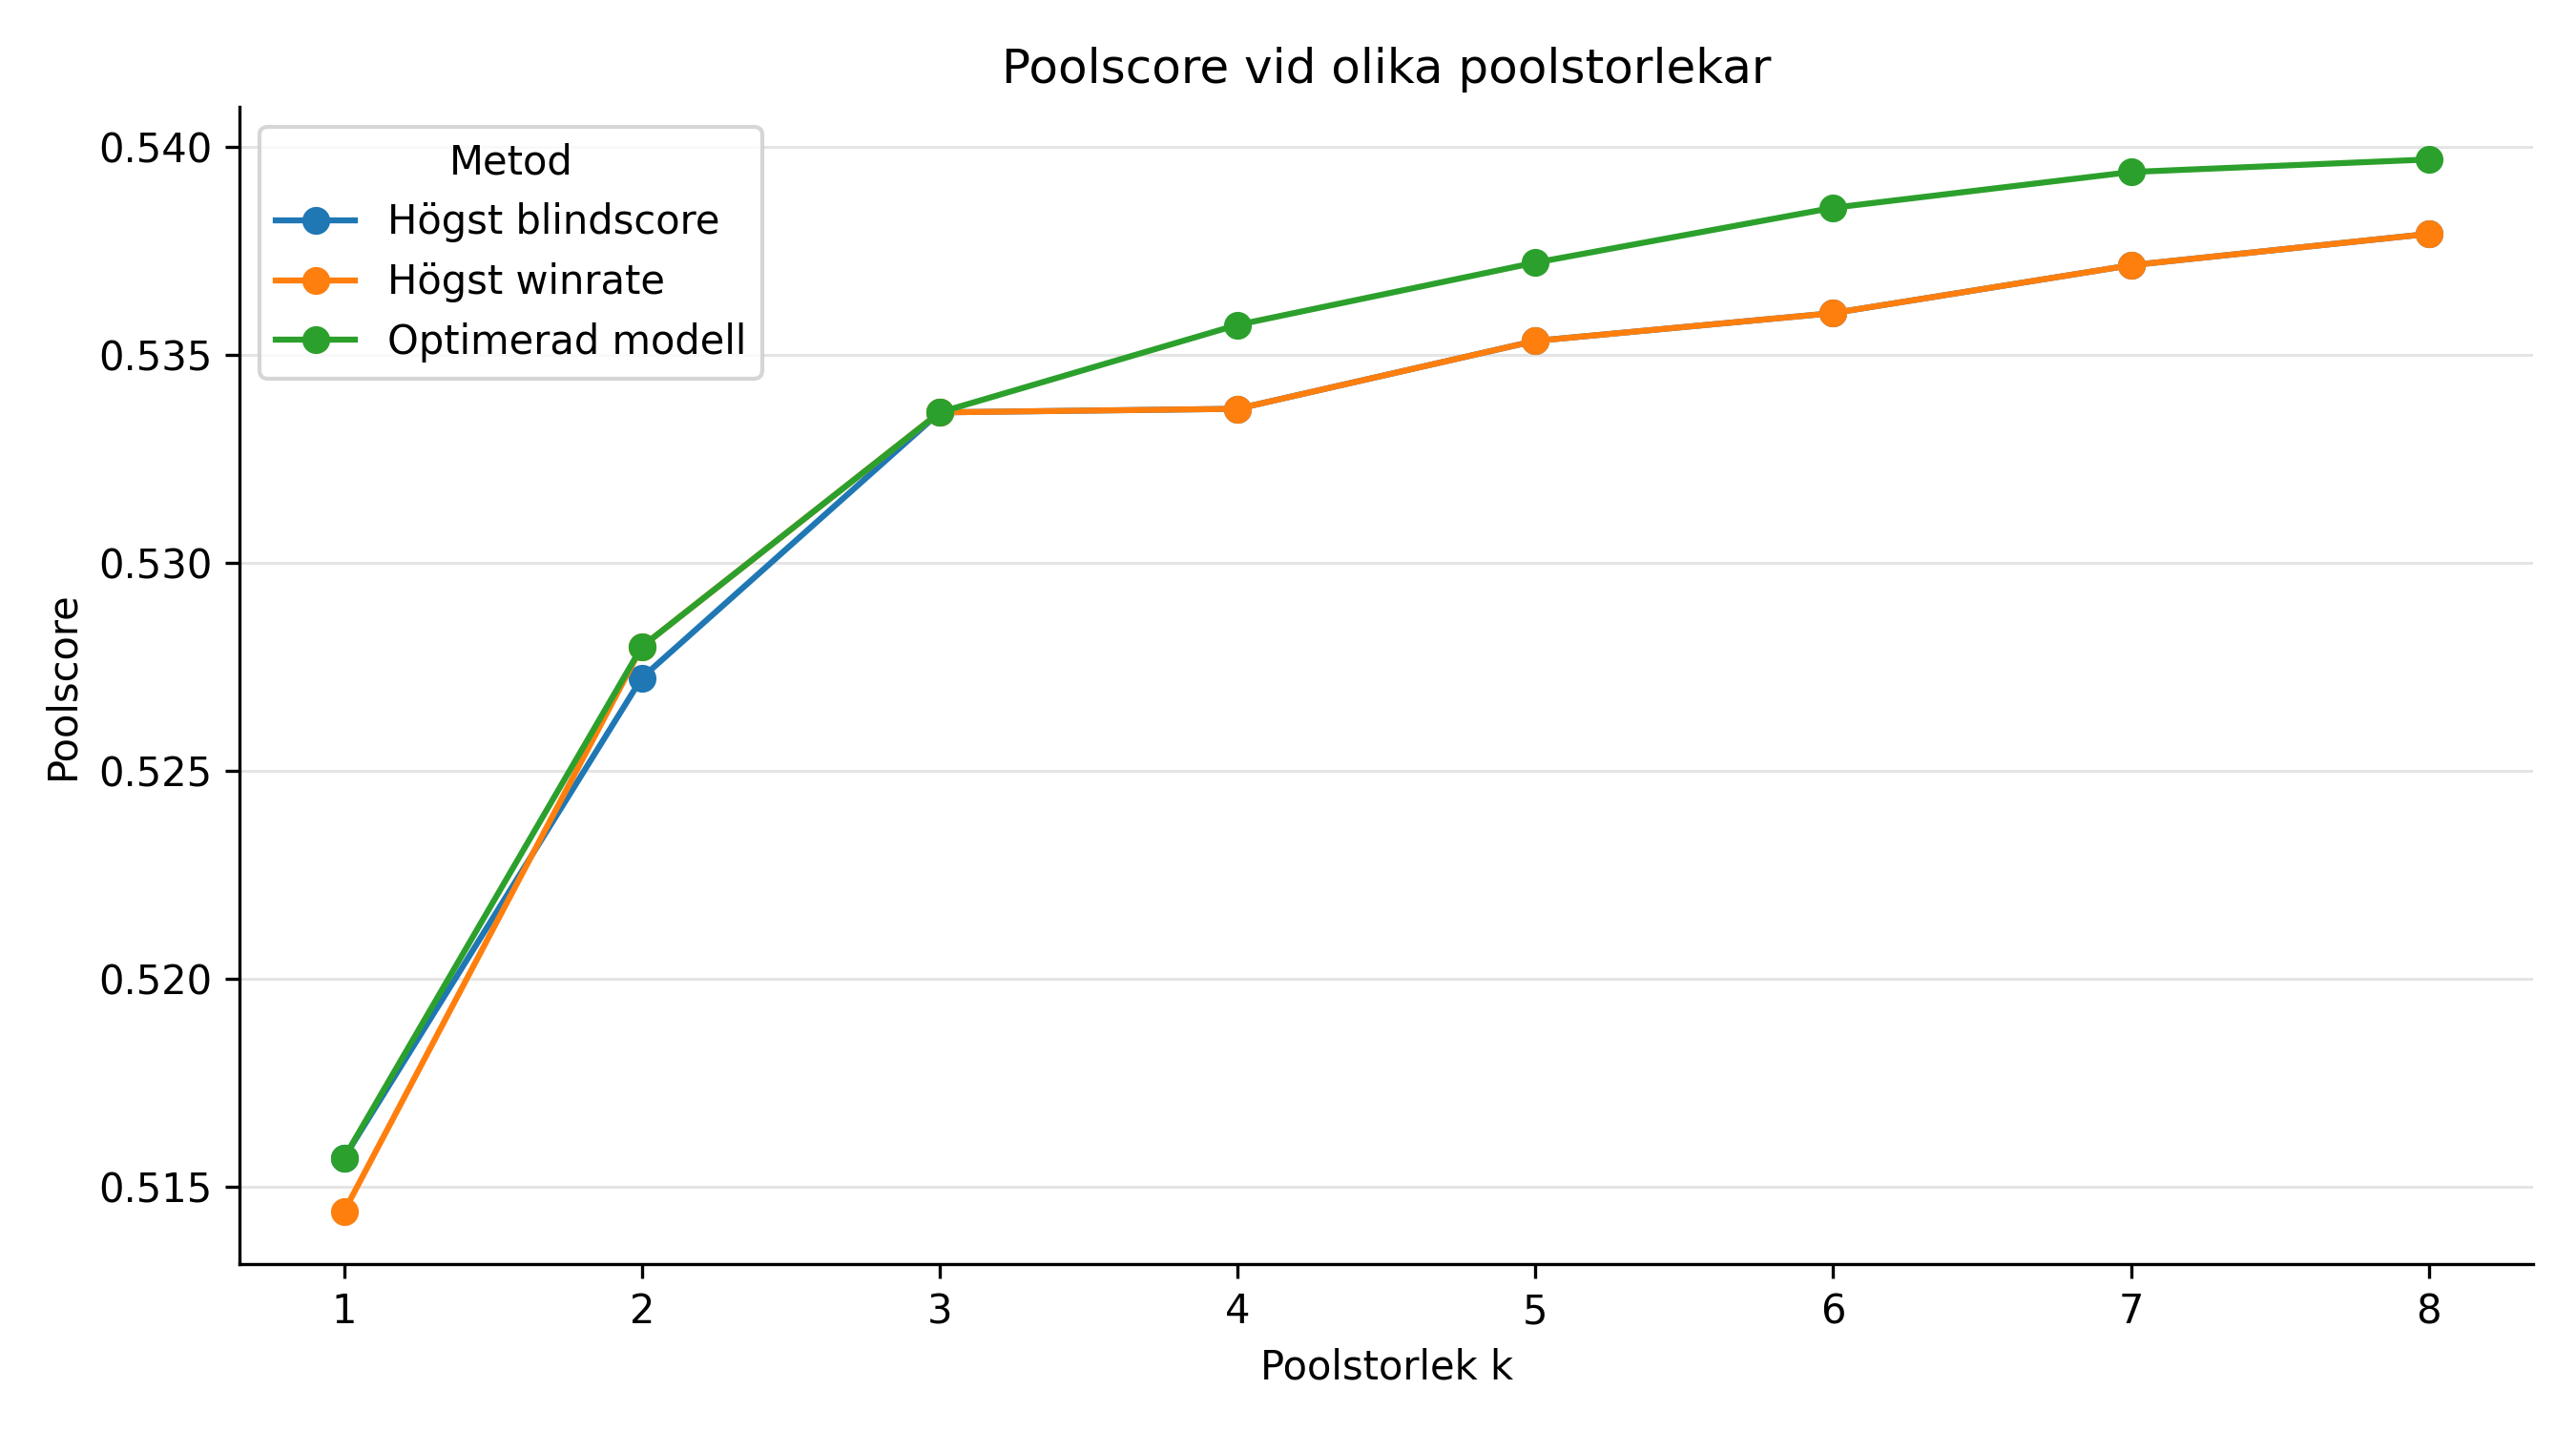

The table this chart was drawn from, first rows:
patch, pool_size, method, selected_pool, score
16.07, 1, optimized_pool_score, Anivia, 0.5157
16.07, 1, baseline_highest_winrate, Xerath, 0.5144
16.07, 1, baseline_highest_blindscore, Anivia, 0.5157
16.07, 2, optimized_pool_score, Vex, Xerath, 0.528
16.07, 2, baseline_highest_winrate, Xerath, Vex, 0.528
16.07, 2, baseline_highest_blindscore, Anivia, Xerath, 0.5272
16.07, 3, optimized_pool_score, Anivia, Vex, Xerath, 0.5336
16.07, 3, baseline_highest_winrate, Xerath, Vex, Anivia, 0.5336
16.07, 3, baseline_highest_blindscore, Anivia, Xerath, Vex, 0.5336
16.07, 4, optimized_pool_score, Anivia, Vex, Yone, Xerath, 0.5357
16.07, 4, baseline_highest_winrate, Xerath, Vex, Anivia, Viktor, 0.5337
16.07, 4, baseline_highest_blindscore, Anivia, Xerath, Vex, Viktor, 0.5337
16.07, 5, optimized_pool_score, Anivia, Vex, Yone, Hwei, Xerath, 0.5372
16.07, 5, baseline_highest_winrate, Xerath, Vex, Anivia, Viktor, Ahri, 0.5353
16.07, 5, baseline_highest_blindscore, Anivia, Xerath, Vex, Viktor, Ahri, 0.5353
16.07, 6, optimized_pool_score, Anivia, Vex, Akali, Yone, Hwei, Xerath, 0.5385
16.07, 6, baseline_highest_winrate, Xerath, Vex, Anivia, Viktor, Ahri, Twist…, 0.536
16.07, 6, baseline_highest_blindscore, Anivia, Xerath, Vex, Viktor, Ahri, Twist…, 0.536
16.07, 7, optimized_pool_score, Anivia, Vex, Akali, Yone, Taliyah, Hwei,…, 0.5394
16.07, 7, baseline_highest_winrate, Xerath, Vex, Anivia, Viktor, Ahri, Twist…, 0.5371
16.07, 7, baseline_highest_blindscore, Anivia, Xerath, Vex, Viktor, Ahri, Twist…, 0.5371
16.07, 8, optimized_pool_score, Ahri, Anivia, Vex, Akali, Yone, Taliyah,…, 0.5397
16.07, 8, baseline_highest_winrate, Xerath, Vex, Anivia, Viktor, Ahri, Twist…, 0.5379
16.07, 8, baseline_highest_blindscore, Anivia, Xerath, Vex, Viktor, Ahri, Twist…, 0.5379
